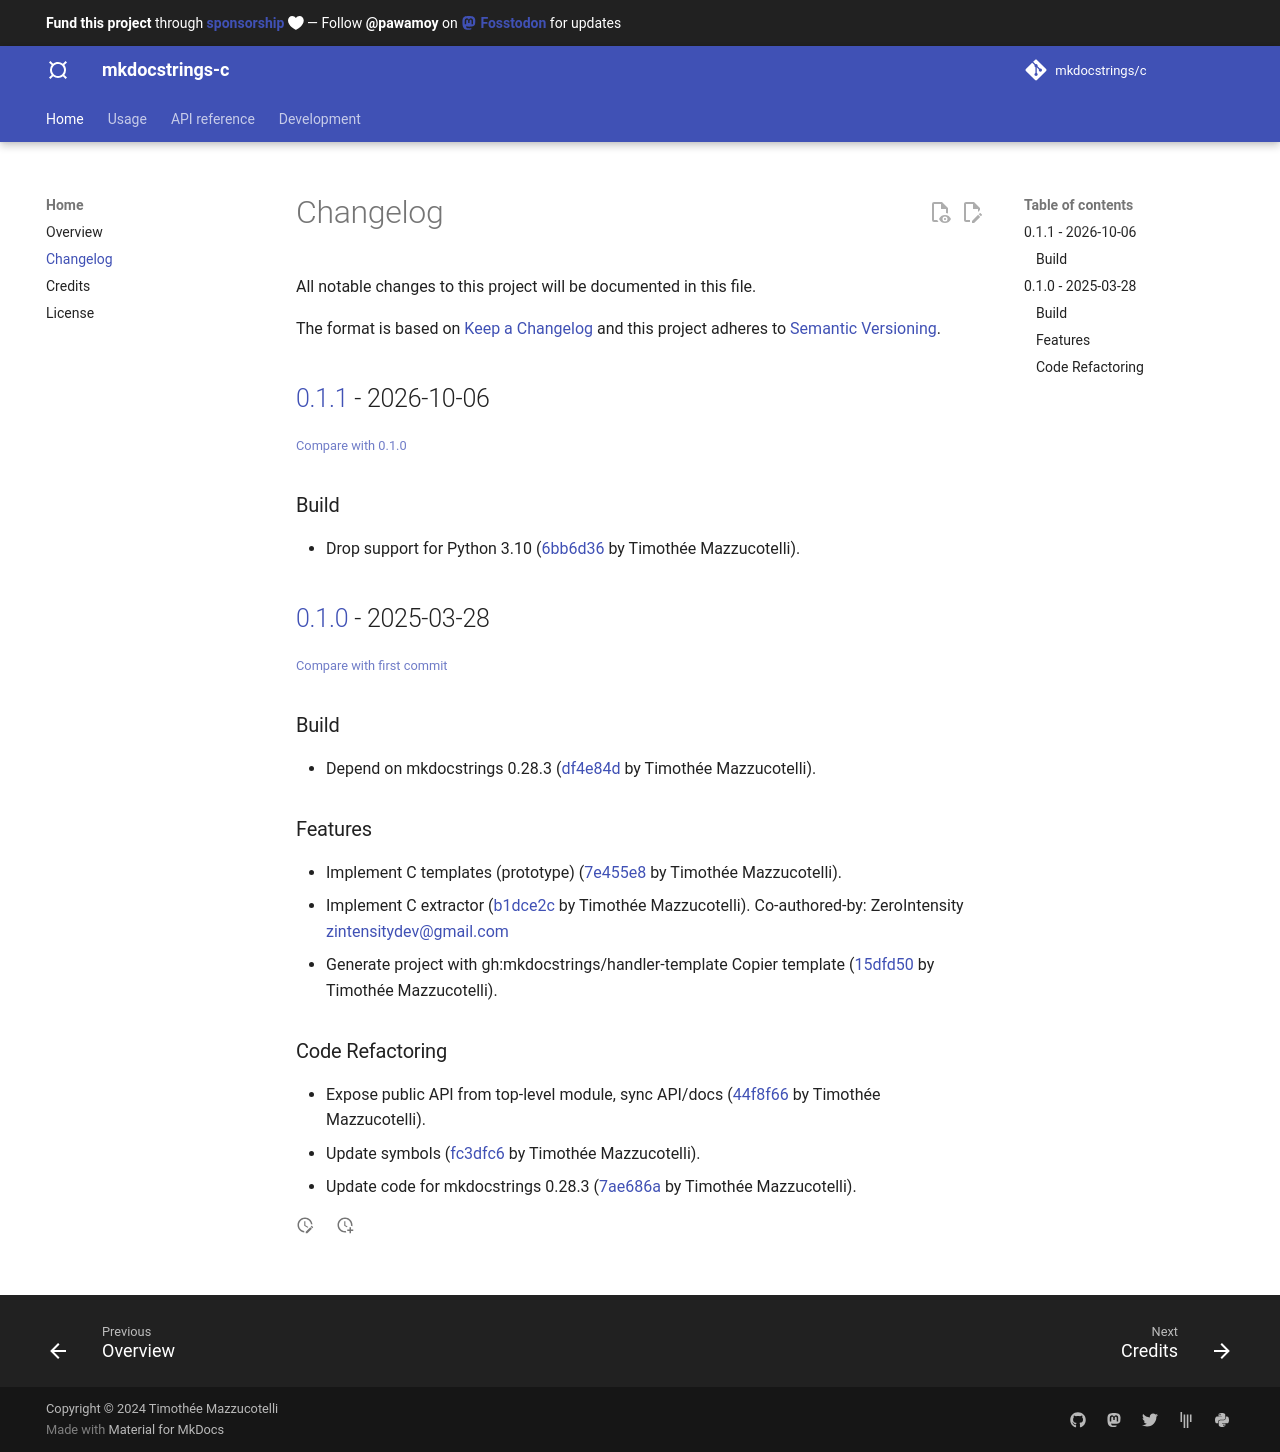

repository: mkdocstrings/c · page: changelog/index.html · generator: mkdocs

# Changelog

All notable changes to this project will be documented in this file.

The format is based on [Keep a Changelog](http://keepachangelog.com/en/1.0.0/)
and this project adheres to [Semantic Versioning](http://semver.org/spec/v2.0.0.html).

<!-- insertion marker -->
## [0.1.1](https://github.com/mkdocstrings/c/releases/tag/0.1.1) - 2026-10-06

<small>[Compare with 0.1.0](https://github.com/mkdocstrings/c/compare/0.1.0...0.1.1)</small>

### Build

- Drop support for Python 3.10 ([6bb6d36](https://github.com/mkdocstrings/c/commit/6bb6d361ddb3d93bc804eac523d7dce378095041) by Timothée Mazzucotelli).

## [0.1.0](https://github.com/mkdocstrings/c/releases/tag/0.1.0) - 2025-03-28

<small>[Compare with first commit](https://github.com/mkdocstrings/c/compare/eb1b671ccb6d93c54f277234731b5a6d01618a3e...0.1.0)</small>

### Build

- Depend on mkdocstrings 0.28.3 ([df4e84d](https://github.com/mkdocstrings/c/commit/df4e84d10d8b9c25151566b764e607ed3edbd411) by Timothée Mazzucotelli).

### Features

- Implement C templates (prototype) ([7e455e8](https://github.com/mkdocstrings/c/commit/7e455e88d17a8a2b678c0755d286d3c51b96fa71) by Timothée Mazzucotelli).
- Implement C extractor ([b1dce2c](https://github.com/mkdocstrings/c/commit/b1dce2c0dcb053e4a79098ea41ac90fcdd0b75ec) by Timothée Mazzucotelli). Co-authored-by: ZeroIntensity <zintensitydev@gmail.com>
- Generate project with gh:mkdocstrings/handler-template Copier template ([15dfd50](https://github.com/mkdocstrings/c/commit/15dfd504e1e45c3ba6bc7586d8719cabe813eb64) by Timothée Mazzucotelli).

### Code Refactoring

- Expose public API from top-level module, sync API/docs ([44f8f66](https://github.com/mkdocstrings/c/commit/44f8f66745e77235fc8a369ca529103fccf2ab2f) by Timothée Mazzucotelli).
- Update symbols ([fc3dfc6](https://github.com/mkdocstrings/c/commit/fc3dfc6abf08dea0309eee94e2ea1b2f698e53fe) by Timothée Mazzucotelli).
- Update code for mkdocstrings 0.28.3 ([7ae686a](https://github.com/mkdocstrings/c/commit/7ae686a6bdb6fb380fad6d4f5cb966b94f336e98) by Timothée Mazzucotelli).
